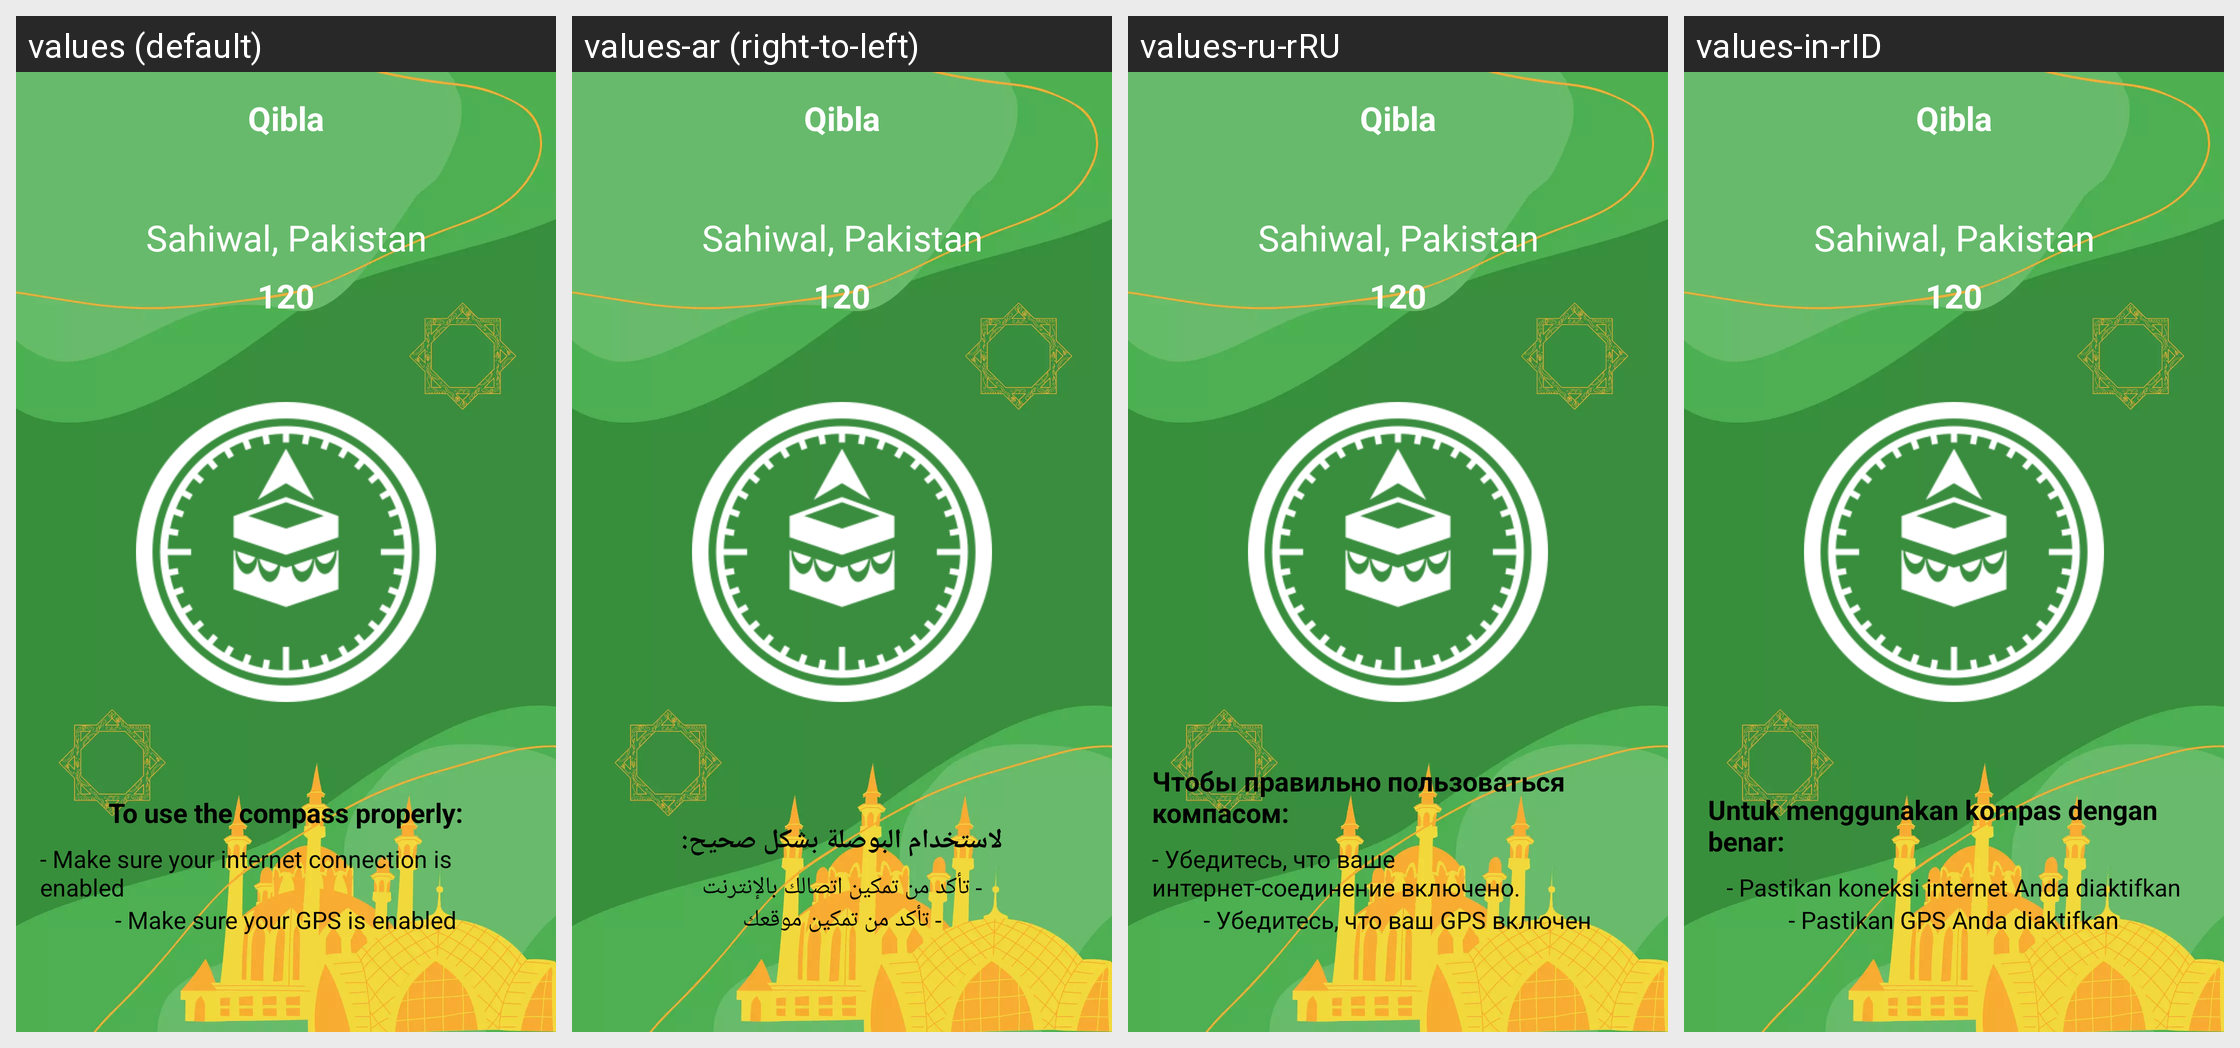

Strings drawn on this Android screen and how each of the app's shown locales translates them:
Android screen res/layout/activity_qibla.xml rendered under 4 locales, left to right: values (default), values-ar (right-to-left), values-ru-rRU, values-in-rID. Device: Nexus 5 (rendered at 1080×1920; each locale shown at half size, 540×960, under a caption strip naming it); theme AppTheme.
Other locales in the repository, not shown: values-ms-rMY, values-tr.
Strings drawn on this screen, with the default value and each locale's value (text and hints the layout hard-codes, and strings that could not be matched under every locale, appear in the picture but are not listed):

to_use_the_compass_properly
  values: To use the compass properly:
  values-ar: لاستخدام البوصلة بشكل صحيح:
  values-ru-rRU: Чтобы правильно пользоваться компасом:
  values-in-rID: Untuk menggunakan kompas dengan benar:

make_sure_your_connection_is_enabled
  values: - Make sure your internet connection is enabled
  values-ar: - تأكد من تمكين اتصالك بالإنترنت
  values-ru-rRU: - Убедитесь, что ваше интернет-соединение включено.
  values-in-rID: - Pastikan koneksi internet Anda diaktifkan

make_sure_your_location_is_enabled
  values: - Make sure your GPS is enabled
  values-ar: - تأكد من تمكين موقعك
  values-ru-rRU: - Убедитесь, что ваш GPS включен
  values-in-rID: - Pastikan GPS Anda diaktifkan
